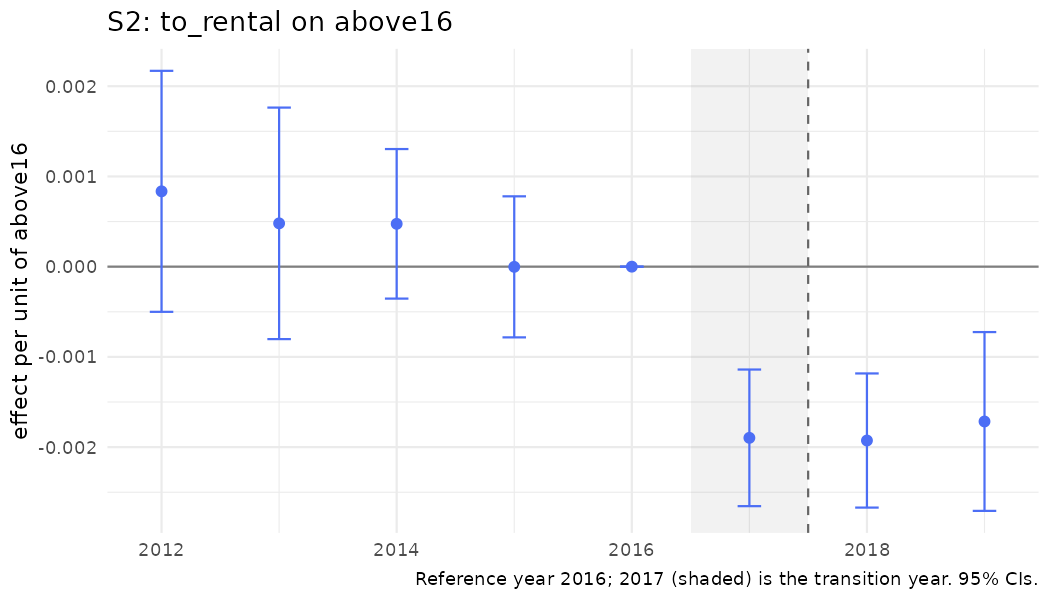

The file beside this chart, header and first rows:
year, coef, se, strategy, outcome, spec_id, treat
2012, 0.0008349, 0.0006814, S2, to_rental, S2_above, above16
2013, 0.0004801, 0.0006546, S2, to_rental, S2_above, above16
2014, 0.0004748, 0.0004228, S2, to_rental, S2_above, above16
2015, -1.98018617951533e-06, 0.0003988, S2, to_rental, S2_above, above16
2016, 0, 0, S2, to_rental, S2_above, above16
2017, -0.001897, 0.0003863, S2, to_rental, S2_above, above16
2018, -0.001927, 0.0003793, S2, to_rental, S2_above, above16
2019, -0.001716, 0.0005055, S2, to_rental, S2_above, above16
